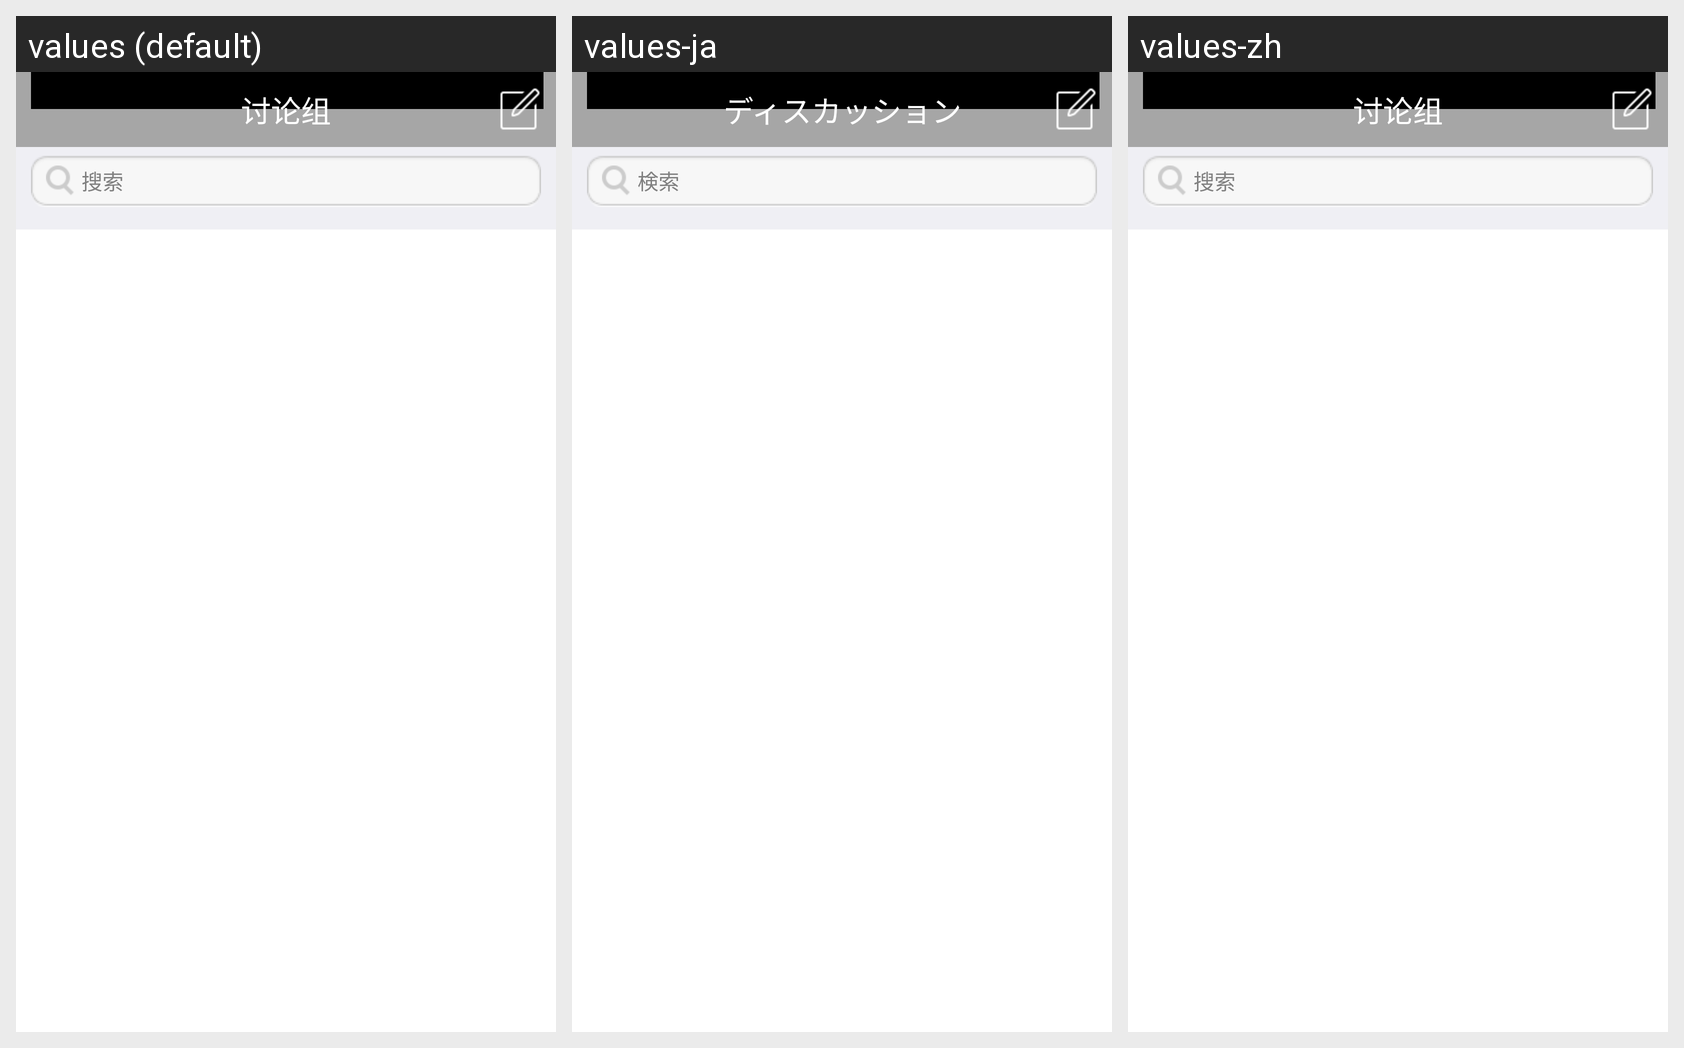

The Android screen above is rendered under several locales of the same app. Produce the string resources it draws, with the default and per-locale values.
Android screen res/layout/activity_discussion.xml rendered under 3 locales, left to right: values (default), values-ja, values-zh. Device: Nexus 5 (rendered at 1080×1920; each locale shown at half size, 540×960, under a caption strip naming it); theme android:Theme.NoTitleBar.
Strings drawn on this screen, with the default value and each locale's value (text and hints the layout hard-codes, and strings that could not be matched under every locale, appear in the picture but are not listed):

contacts_discussion
  values: 讨论组
  values-ja: ディスカッション
  values-zh: 讨论组

filter
  values: 搜索
  values-ja: 検索
  values-zh: 搜索
